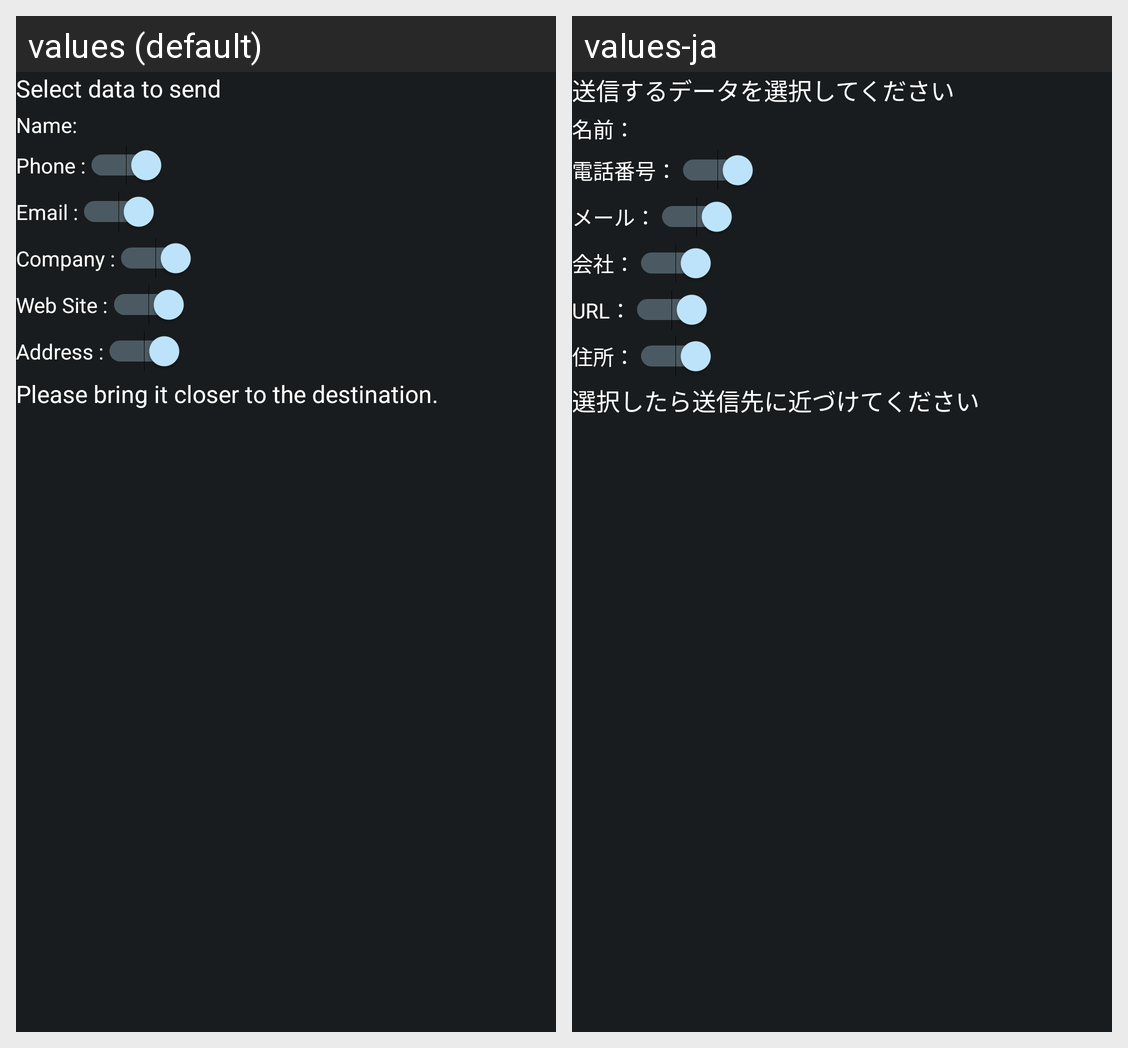

This grid shows one Android layout under two languages. Give, for every string resource on the screen, its name, the default text and each shown locale's text.
Android screen res/layout/main.xml rendered under 2 locales, left to right: values (default), values-ja. Device: Nexus 5 (rendered at 1080×1920; each locale shown at half size, 540×960, under a caption strip naming it); theme AppTheme.
Strings drawn on this screen, with the default value and each locale's value (text and hints the layout hard-codes, and strings that could not be matched under every locale, appear in the picture but are not listed):

text1
  values: Select data to send
  values-ja: 送信するデータを選択してください

text3
  values: Name:
  values-ja: 名前：

sw1
  values: Phone :
  values-ja: 電話番号：

sw2
  values: Email :
  values-ja: メール：

sw3
  values: Company :
  values-ja: 会社：

sw4
  values: Web Site :
  values-ja: URL：

sw5
  values: Address :
  values-ja: 住所：

text2
  values: Please bring it closer to the destination.
  values-ja: 選択したら送信先に近づけてください
